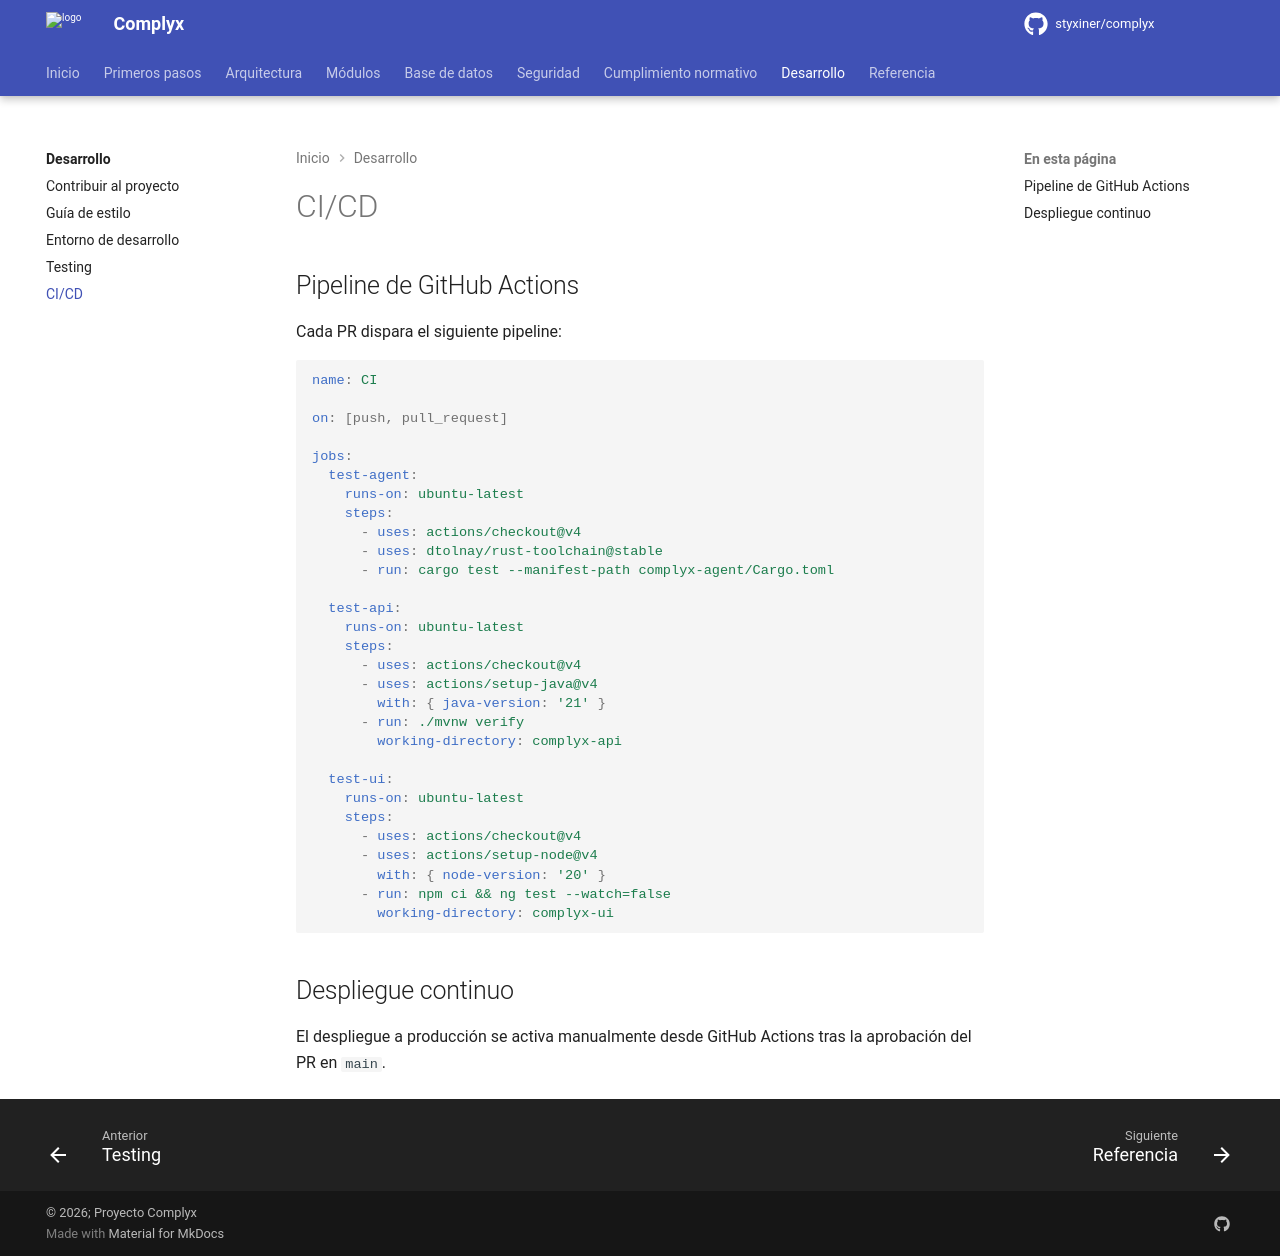

repository: styxiner/complyx · page: development/cicd/index.html · generator: mkdocs

---
title: CI/CD
---

# CI/CD

## Pipeline de GitHub Actions

Cada PR dispara el siguiente pipeline:

```yaml
name: CI

on: [push, pull_request]

jobs:
  test-agent:
    runs-on: ubuntu-latest
    steps:
      - uses: actions/checkout@v4
      - uses: dtolnay/rust-toolchain@stable
      - run: cargo test --manifest-path complyx-agent/Cargo.toml

  test-api:
    runs-on: ubuntu-latest
    steps:
      - uses: actions/checkout@v4
      - uses: actions/setup-java@v4
        with: { java-version: '21' }
      - run: ./mvnw verify
        working-directory: complyx-api

  test-ui:
    runs-on: ubuntu-latest
    steps:
      - uses: actions/checkout@v4
      - uses: actions/setup-node@v4
        with: { node-version: '20' }
      - run: npm ci && ng test --watch=false
        working-directory: complyx-ui
```

## Despliegue continuo

El despliegue a producción se activa manualmente desde GitHub Actions tras la aprobación del PR en `main`.
